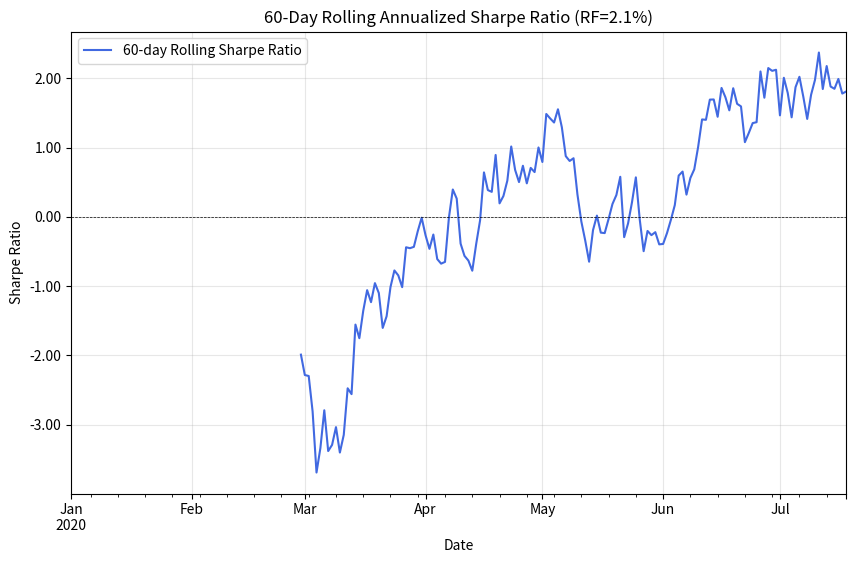

This figure's Python source:
import numpy as np
import pandas as pd
import matplotlib.pyplot as plt
from matplotlib.ticker import FuncFormatter

# 1. 读取快照CSV数据（模拟数据，实际使用时请替换为真实CSV读取）
# 假设CSV有日期和fund收益率列
np.random.seed(42)  # 确保可复现
dates = pd.date_range(start='2020-01-01', periods=200, freq='D')
fund_returns = np.random.normal(loc=0.0005, scale=0.01, size=200)  # 模拟日收益率
data = pd.DataFrame({'date': dates, 'fund': fund_returns})
data.set_index('date', inplace=True)

# 无风险利率（年化2.1%，转换为日利率）
annual_rf = 0.021
daily_rf = (1 + annual_rf) ** (1/252) - 1

# 2. 计算60日滚动年化夏普比率
window = 60
rolling_excess_returns = data['fund'].rolling(window=window).apply(
    lambda x: (x - daily_rf).mean() * 252 / (x.std() * np.sqrt(252)), raw=True
)

# 3. 报告最后一个窗口的值
last_sharpe = rolling_excess_returns.iloc[-1]

# 绘制时间序列图
plt.figure(figsize=(10, 6))
rolling_excess_returns.plot(label=f'{window}-day Rolling Sharpe Ratio', color='royalblue')
plt.axhline(y=0, color='black', linestyle='--', linewidth=0.5)
plt.title(f'{window}-Day Rolling Annualized Sharpe Ratio (RF={annual_rf*100:.1f}%)')
plt.xlabel('Date')
plt.ylabel('Sharpe Ratio')
plt.grid(True, alpha=0.3)
plt.legend()

# 格式化y轴显示
plt.gca().yaxis.set_major_formatter(FuncFormatter(lambda y, _: f'{y:.2f}'))

# 保存图形
figure_path = 'rolling_sharpe_ratio.png'
plt.savefig(figure_path, dpi=300, bbox_inches='tight')
plt.close()

# 4. 填充result字典
result = {
    'rolling_sharpe_last': float(last_sharpe),
    'figure_path': figure_path
}

# 输出结果以供验证
print(result)
